pico-8 play session: hold → + tap 🅾

[t = 1 s] hold → ~1s, tap 🅾 ~2×
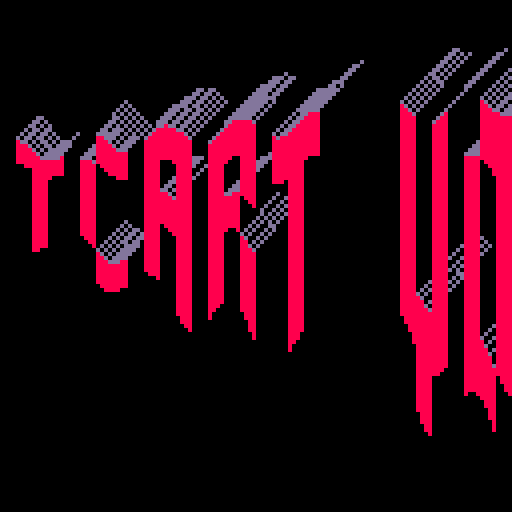
[t = 2 s] hold → ~2s, tap 🅾 ~4×
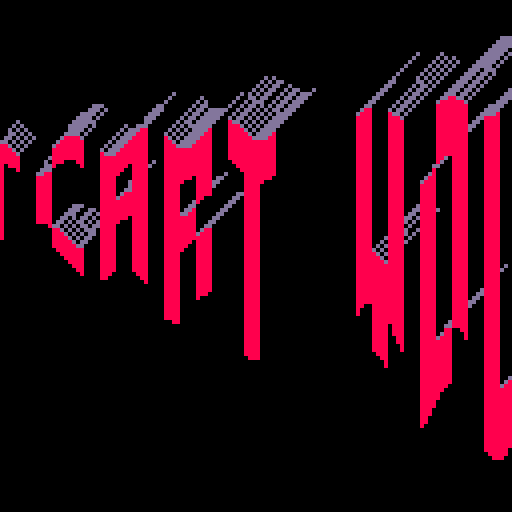
[t = 4 s] hold → ~4s, tap 🅾 ~7×
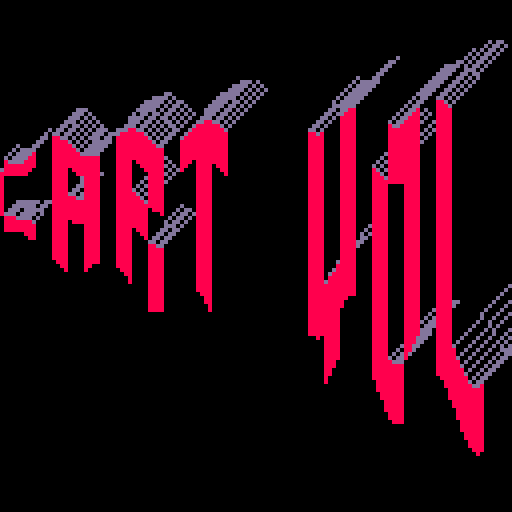
[t = 6 s] hold → ~6s, tap 🅾 ~10×
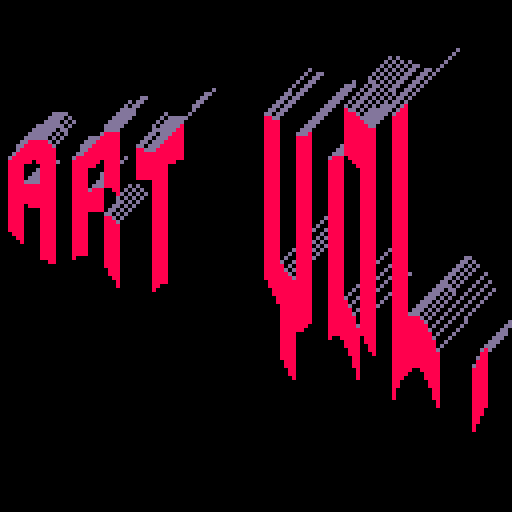
[t = 8 s] hold → ~8s, tap 🅾 ~14×
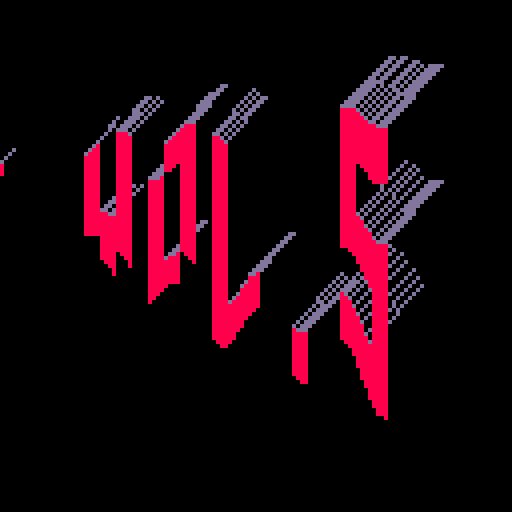

pico-8 cartridge
version 29
__lua__

--[[
  put this check_time function at the start of the cart
  make sure to call check_time() somehwere in the cart.
  in most tweetcarts, the bast place to do this is direclty before "flip()"
--]]
function check_time() 
  --id is stored in the parameters field
  my_id = stat(6)

  --the breadcrumb field is the name of the start cart + "," + the number of seconds we should play
  my_info = stat(100)
  --if we don't have it, stop checking
  if my_info == nil then
    return
  end

  breadcumb_parts = split(my_info, ",", true)
  start_cart_name = breadcumb_parts[1]
  max_time = breadcumb_parts[2]

  --check if we hit the max time
  if time() > max_time or btnp(1) then
    load(start_cart_name,"",my_id)
  end
end
--end of check_time


--https://twitter.com/Andy_Makes/status/1512102681187393543

cls()
?"#tweetcart vol.5"
memcpy(0,24576,999)::_::cls()
for x=0,128do
for r=0,6do
l=4+x/10+sin(x/21+t())
y=38+r*l-x/10-sin(x/19+t())*3
if(sget((x/4+t()*12)%72,r)>0)line(x,y,x,y+l,8)
if(pget(x,y-1)!=8 and pget(x,y)==8)line(x,y,x+l,y-l,141)
end
end
check_time()
flip()goto _
--#pico8 #pixelart
